Run: headless pygame with SDL's dummy video driver; simulated clock (each Clock.tick advances the game by its frame time, no real sleeping); random seed 0; keys injected as events and as key.get_pressed() state; mouse plan: one left click at the window centre at the start of phase 2, then a move to the lower-right quarter at the start of phase 3.
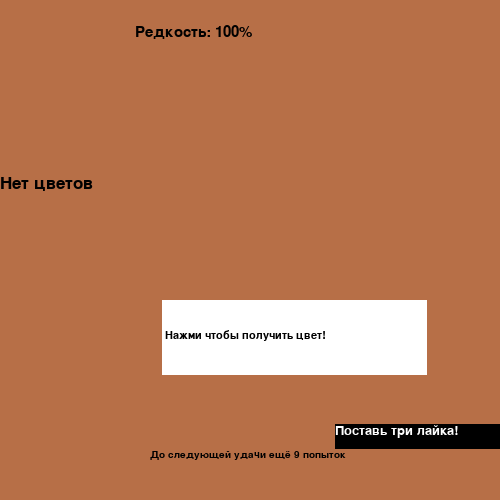
Frame 1 of 4 · flips 1–60 · no input
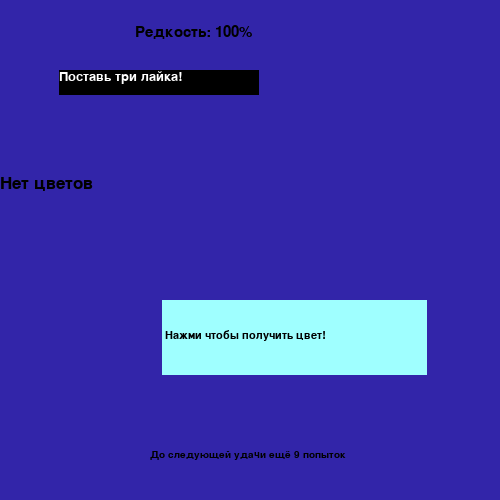
Frame 2 of 4 · flips 61–180 · clicked the window centre · tapped SPACE, RETURN · held RIGHT (→), D
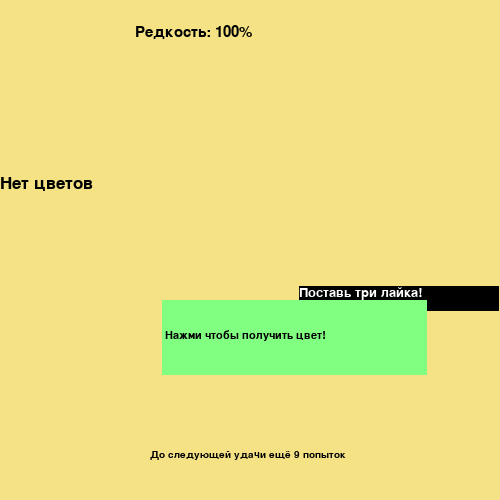
Frame 3 of 4 · flips 181–300 · moved the mouse to the lower-right quarter · held DOWN (↓), S
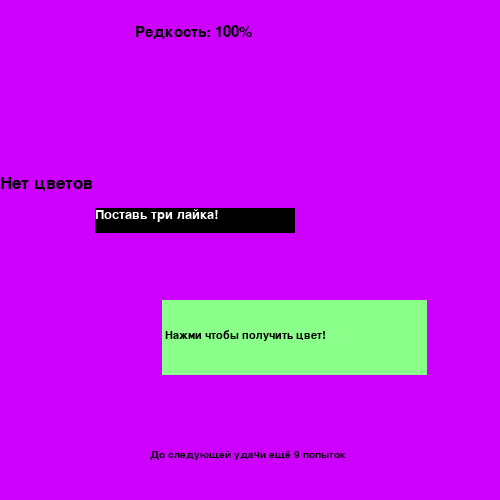
Frame 4 of 4 · flips 301–420 · held LEFT (←), A, UP (↑), W

The pygame program that drew these frames:

import pygame
import random
import math

pygame.init()
scr = pygame.display.set_mode((500, 500))
clock = pygame.time.Clock()


def rare_high_rgb(power=1):
    r = int((random.random() ** power) * 255)
    g = int((random.random() ** power) * 255)
    b = int((random.random() ** power) * 255)
    return r, g, b

def brightness_to_rarity_percent(rgb):
    r, g, b = rgb
    brightness = 0.299 * r + 0.587 * g + 0.114 * b
    percent = (brightness / 255.0) * 100.0
    return percent


class Area:
    def __init__(self, x, y, width, height, color=(255, 255, 255)):
        self.rect = pygame.Rect(x, y, width, height)
        self.fill_color = color

    def draw(self):
        pygame.draw.rect(scr, self.fill_color, self.rect)

    def change_color(self, x_color):
        self.fill_color = x_color

class Label(Area):
    def settext(self, fsize, text, text_color):
        self.font_size = int(fsize)
        self.text = text
        self.text_color = text_color
        try:
            font = pygame.font.SysFont('Verdana', int(fsize))
        except:
            font = pygame.font.Font(None, int(fsize))
        self.image = font.render(self.text, True, self.text_color)

    def drawn(self, shift_x, shift_y):
        self.draw()
        scr.blit(self.image, (self.rect.x + shift_x, self.rect.y + shift_y))


current_rgb = (random.randint(0, 255), random.randint(0, 255), random.randint(0, 255))


is_rolling = False
roll_total_frames = 0          
roll_step_frames = 5           
roll_max_frames = 180           
final_rgb = None
final_rare_text = ""


hold_final_color = False
hold_frames_left = 0

timer = 0
gradient_timer = 0.0
times = 0.0
random_color_thingy = random.randint(1, 8)
random_color_thingy1 = random.randint(1, 4)
random_color_thingy2 = random.randint(1, 2)
y_mover = True
atts = 1
colors = []
colors_rarity = []

speed_x = 3
speed_y = 3
move_speed_y = 0.5

show_latest = True
show = False

gen_button = Label(162, 300, 265, 75, (0, 0, 0))
gen_button.settext(17, 'Нажми чтобы получить цвет!', (0, 0, 0))

rarity_text = Label(135, 25, 0, 0, (0, 0, 0))
rarity_text.settext(25, 'Редкость:', (0, 0, 0))

rgb_vl_text = Label(0, 175, 0, 0, (0, 0, 0))
rgb_vl_text.settext(25, 'Последний цвет:', (0, 0, 0))
viewing_rect = Area(150, 175, 300, 20, (0, 0, 0))

lucky_countdown = Label(150, 450, 0, 0, (0, 0, 0))
lucky_countdown.settext(15, f'До следующей удачи ещё {10 - atts} попыток', (0, 0, 0))

bouncy_logo = Label(random.randint(0, 350), random.randint(0, 350), 200, 25, (0, 0, 0))
bouncy_logo.settext(20, 'Поставь три лайка!', (255, 255, 255))

FPS = 60
HOLD_FRAMES = 90  

while True:
    clock.tick(FPS)

    for event in pygame.event.get():
        if event.type == pygame.QUIT:
            pygame.quit()
            exit()

        if event.type == pygame.MOUSEBUTTONDOWN:
            if is_rolling:
                break

            x, y = event.pos
            if gen_button.rect.collidepoint(x, y):
                atts += 1

                if atts % 10 == 0:
                    lucky_countdown.settext(20, 'УУУУУДАЧА!! (10x шанс)', (255, 0, 0))
                    final_rgb = (random.randint(0, 255), random.randint(0, 255), random.randint(0, 255))
                    atts = 0
                else:
                    power = 1
                    final_rgb = rare_high_rgb(power=power)
                    remaining = 10 - (atts % 10)
                    lucky_countdown.settext(15, f'До следующей удачи ещё {remaining} попыток', (0, 0, 0))

                rare_pct = brightness_to_rarity_percent(final_rgb)
                inverted_rare = 100 - rare_pct
                final_rare_text = f'Редкость: {inverted_rare:.1f}%'

                is_rolling = True
                roll_total_frames = 0
                roll_step_frames = 5
                current_rgb = (0, 0, 0)

        elif event.type == pygame.KEYDOWN:
            if event.key == pygame.K_l:
                show_latest = True
            elif event.key == pygame.K_r:
                show_latest = False

    mx, my = pygame.mouse.get_pos()
    show = viewing_rect.rect.collidepoint(mx, my)
    if show:
        if show_latest:
            showed_color = Area(mx, my, 135, 135, last_rgb)
        else:
            showed_color = Area(mx, my, 135, 135, rarest_rgb)
        show = True
    else:
        show = False

    if is_rolling:
        roll_total_frames += 1

        if roll_total_frames % roll_step_frames == 0 or roll_total_frames == 1:
            current_rgb = (random.randint(0, 255), random.randint(0, 255), random.randint(0, 255))
            roll_step_frames = min(roll_step_frames * 1.5, roll_max_frames)


        if roll_total_frames >= roll_max_frames:
            is_rolling = False
            hold_final_color = True
            hold_frames_left = HOLD_FRAMES
            current_rgb = final_rgb
            rarity_text.settext(22, final_rare_text, (0, 0, 0))
            rgb_vl_text.settext(25, f'Тебе выпал цвет: {final_rgb}', (0, 0, 0))

            colors.append(final_rgb)
            colors_rarity.append(100 - brightness_to_rarity_percent(final_rgb))


    elif hold_final_color:
        hold_frames_left -= 1
        if hold_frames_left <= 0:
            hold_final_color = False

    if not is_rolling and not hold_final_color:
        timer += 1
        if timer >= 60:
            current_rgb = (random.randint(0, 255), random.randint(0, 255), random.randint(0, 255))
            timer = 0

    times += 1.666667
    if times >= 240:
        random_color_thingy = random.randint(1, 2)
        random_color_thingy1 = random.randint(1, 4)
        random_color_thingy2 = random.randint(1, 2)
        times = 0


    bouncy_logo.rect.x += speed_x
    bouncy_logo.rect.y += speed_y
    if bouncy_logo.rect.y < 0 or bouncy_logo.rect.y >= 425:
        speed_y *= -1
    if bouncy_logo.rect.x <= 0 or bouncy_logo.rect.x >= 375:
        speed_x *= -1


    next_y = gen_button.rect.y

    if y_mover:  
        next_y -= move_speed_y
        if next_y <= 250:
            gen_button.rect.y = 250
            y_mover = False
        else:
            gen_button.rect.y = next_y
    else:  
        next_y += move_speed_y
        if next_y >= 350:
            gen_button.rect.y = 350  
            y_mover = True
        else:
            gen_button.rect.y = next_y

    gradient_timer += 0.1
    s = math.sin(gradient_timer)
    r_val = int((s + random_color_thingy) * 127.5)
    g_val = int((s + random_color_thingy1) * 127.5 + 127.5)
    b_val = int((s + random_color_thingy2) * 127.5 + 127.5)
    r_val = max(0, min(255, r_val))
    g_val = max(0, min(255, g_val))
    b_val = max(0, min(255, b_val))
    gen_button.change_color((r_val, g_val, b_val))


    if show_latest:
        if colors:
            last_rgb = colors[-1]
            last_rare = colors_rarity[-1]
            rgb_vl_text.settext(25, f'Твой Последний цвет: {last_rgb}', (0, 0, 0))
            rarity_text.settext(22, f'Редкость: {last_rare:.1f}%', (0, 0, 0))
        else:
            last_rgb = (0, 0, 0)
            rgb_vl_text.settext(25, 'Нет цветов', (0, 0, 0))
            rarity_text.settext(22, 'Редкость: 100%', (0, 0, 0))
    else:
        if colors_rarity:
            best_index = colors_rarity.index(min(colors_rarity))
            rarest_rgb = colors[best_index]
            rarest_rarity = colors_rarity[best_index]
            rgb_vl_text.settext(25, f'Твой лучший цвет: {rarest_rgb}', (0, 0, 0))
            rarity_text.settext(22, f'Самый редкий %: {rarest_rarity:.1f}%', (0, 0, 0))
        else:
            rarest_rgb = (0, 0, 0)
            rgb_vl_text.settext(25, 'Нет цветов', (0, 0, 0))
            rarity_text.settext(22, 'Редкость: 100%', (0, 0, 0))

    scr.fill(current_rgb)

    bouncy_logo.drawn(0, 0)
    rarity_text.drawn(0, 0)
    lucky_countdown.drawn(0, 0)
    rgb_vl_text.drawn(0, 0)

    if not is_rolling:
        gen_button.drawn(3.75, 30)
    if show:
        showed_color.draw()    

    pygame.display.update()
